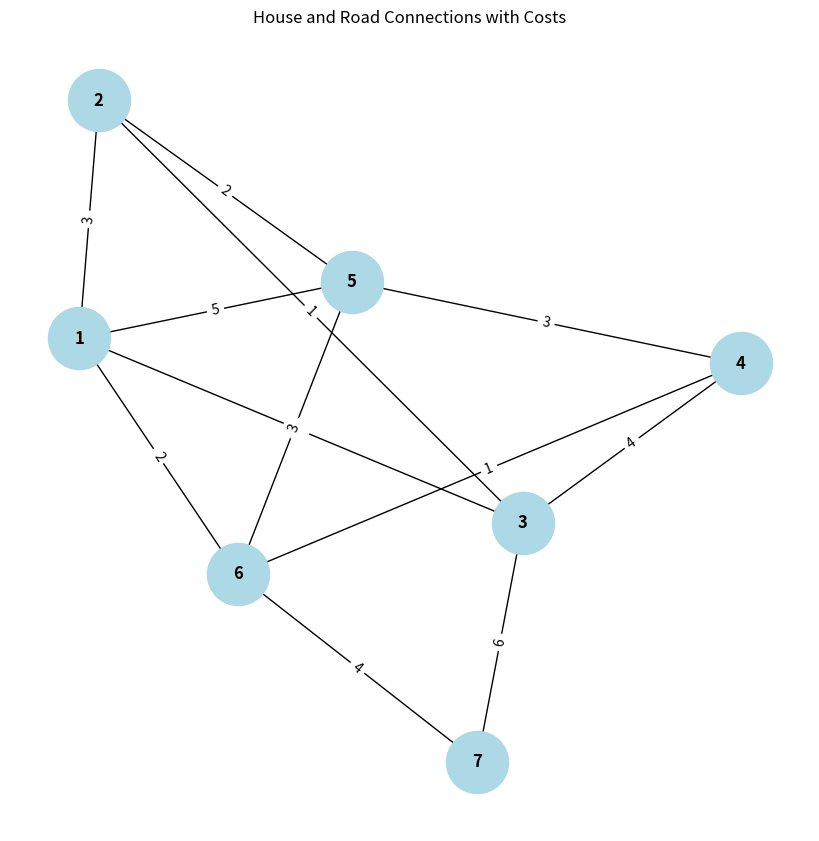

Generate this figure with matplotlib:
import matplotlib.pyplot as plt
import networkx as nx

# 집과 길 정보
edges = [
    (1, 2, 3), (1, 3, 2), (3, 2, 1), (2, 5, 2),
    (3, 4, 4), (7, 3, 6), (5, 1, 5), (1, 6, 2),
    (6, 4, 1), (6, 5, 3), (4, 5, 3), (6, 7, 4)
]

# 그래프 생성
G = nx.Graph()

# 집 연결 및 비용 추가
for u, v, cost in edges:
    G.add_edge(u, v, weight=cost)

# 좌표 설정
pos = nx.spring_layout(G)

# 그래프 그리기
plt.figure(figsize=(8, 8))
nx.draw(G, pos, with_labels=True, node_color='lightblue', node_size=2000, font_size=12, font_weight='bold')
labels = nx.get_edge_attributes(G, 'weight')
nx.draw_networkx_edge_labels(G, pos, edge_labels=labels)
plt.title("House and Road Connections with Costs")
plt.show()
